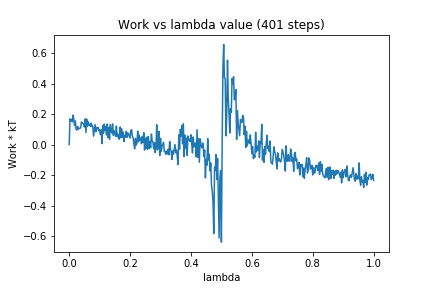

The file beside this chart, header and first rows:
0, 0.0
1, 0.1686
2, 0.1569
3, 0.1643
4, 0.1488
5, 0.1936
6, 0.1691
7, 0.1248
8, 0.155
9, 0.1005
10, 0.09455
11, 0.1193
12, 0.1001
13, 0.106
14, 0.1072
15, 0.1086
16, 0.1475
17, 0.1403
18, 0.1396
19, 0.1331
20, 0.1145
21, 0.1686
22, 0.07837
23, 0.1665
24, 0.1201
25, 0.1487
26, 0.1273
27, 0.1322
28, 0.1197
29, 0.1404
30, 0.1181
31, 0.1198
32, 0.05545
33, 0.09586
34, 0.1307
35, 0.08374
36, 0.1114
37, 0.1035
38, 0.1126
39, 0.0901
40, 0.09523
41, 0.06513
42, 0.09625
43, 0.006347
44, 0.1241
45, 0.07486
46, 0.134
47, 0.09143
48, 0.1183
49, 0.06343
50, 0.1347
51, 0.04599
52, 0.1098
53, 0.03406
54, 0.1306
55, 0.08695
56, 0.07579
57, 0.1352
58, 0.05992
59, 0.09243
60, 0.07408
... 340 more rows
